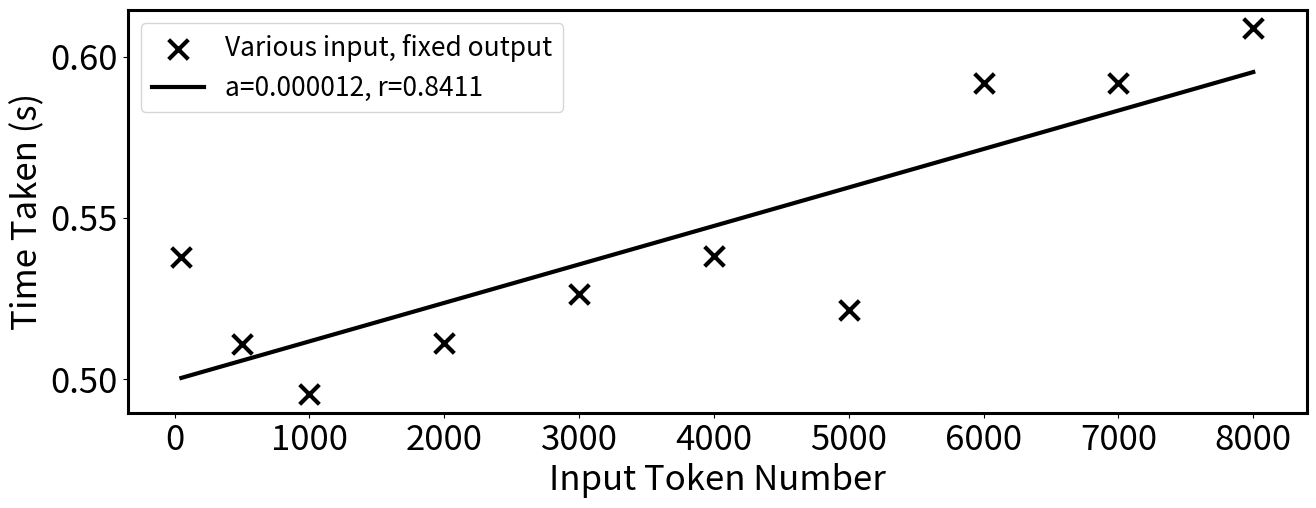
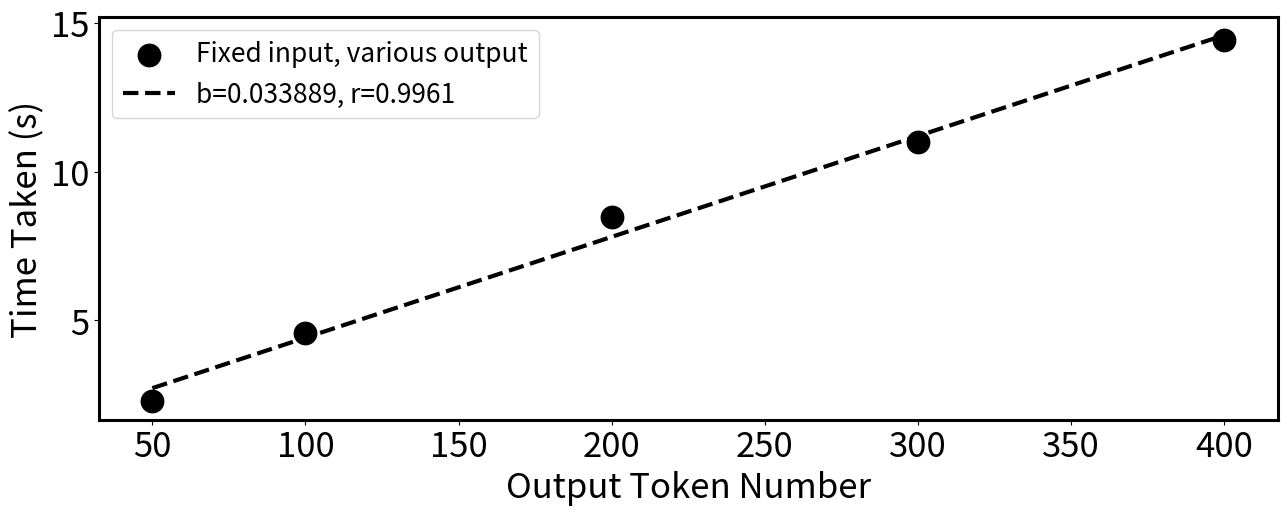

Source code (Python) for these figures, in order:
import sys, time
# import tiktoken
# sys.path.append("..")
# from controller.llm_wrapper import LLMWrapper

# llm = LLMWrapper()
# enc = tiktoken.encoding_for_model("gpt-4")

# def prompt_output_measure(length):
#     prompt = 'Please generate the exact same output as the following text: '
#     for i in range(length // 2):
#         prompt += str(i % 10) + " "
#     return prompt

# def prompt_input_measure(length):
#     suffix = "Please ignore all the above text and just generate True"
#     prompt = ''
#     init_len = enc.encode(suffix)
#     for i in range((length - len(init_len)) // 2):
#         prompt += str(i % 10) + " "
#     return prompt + suffix

lengths = [8000]
# lengths = [50, 500, 1000, 2000, 3000, 4000, 5000, 6000, 7000, 8000]
# lengths = [50, 100, 200, 300, 400]
result = []
# for length in lengths:
#     t = 0
#     input_length = 0
#     output_length = 0
#     for i in range(10):
#         # prompt = prompt_output_measure(length)
#         prompt = prompt_input_measure(length)
#         start = time.time()
#         input_length += len(enc.encode(prompt))
#         output = llm.request(prompt)
#         output_length += len(enc.encode(output))
#         t += time.time() - start
#         print(f"t: {t}, i: {input_length}, o: {output_length}")
#     print("Time taken for length", length, ":", t / 10)
#     print("Input length:", input_length / 10)
#     print("Output length:", output_length / 10)
#     result.append((length, t / 10, input_length / 10, output_length / 10))
# print(result)
# exit(0)

# different output
data_1 = [
    (50, 2.276, 62, 49),
    (100, 4.560, 112, 99),
    (200, 8.473, 212, 199),
    (300, 10.996, 312, 295),
    (400, 14.425, 412, 413),
]

# different input
# data_2 = [
#     (50, 0.47491774559020994, 49.0, 1.0), 
#     (100, 0.4766784429550171, 99.0, 1.0),
#     (200, 0.46629860401153567, 199.0, 1.0),
#     (300, 0.4480326175689697, 299.0, 1.0),
#     (400, 0.5139770269393921, 399.0, 1.0),
#     (1000, 0.4809334516525269, 999.0, 1.0),
#     (2000, 0.6343598604202271, 1999.0, 1.0),
#     (4000, 0.7674200057983398, 3999.0, 1.0),
#     (8000, 1.3128541946411132, 7999.0, 1.0)]
data_2 = [(50, 0.5378251791000366, 49.0, 1.0),
(500, 0.5108302307128907, 499.0, 1.0),
(1000, 0.4951801300048828, 999.0, 1.0),
(2000, 0.5111032485961914, 1999.0, 1.0),
(3000, 0.5264493227005005, 2999.0, 1.0),
(4000, 0.5382437705993652, 3999.0, 1.0),
(5000, 0.5212562322616577, 4999.0, 1.0),
(6000, 0.5919422626495361, 5999.0, 1.0),
(7000, 0.5916801214218139, 6999.0, 1.0),
(8000, 0.6088189125061035, 7999.0, 1.0)]

network_latency = 28.127

red_color = '#FF6B6B'
blue_color = '#4D96FF'
white_color = '#FFFFFF'
black_color = '#000000'

import matplotlib.pyplot as plt
import numpy as np
from scipy import stats

col1_1 = [x[0] for x in data_2]
col2 = [x[1] for x in data_2]

col1_2 = [x[0] for x in data_1]
col3 = [x[1] for x in data_1]

# Perform linear regression for each dataset
slope2, intercept2, r_value2, p_value2, std_err2 = stats.linregress(col1_1, col2)

for i in range(len(data_1)):
    col3[i] -= data_1[i][2] * slope2

slope3, intercept3, r_value3, p_value3, std_err3 = stats.linregress(col1_2, col3)

# Create arrays from the x-coordinates for line plots
line_x1 = np.linspace(min(col1_1), max(col1_1), 100)  # For smoother line plot
line_x2 = np.linspace(min(col1_2), max(col1_2), 100)

# Create line equations for the plots
line2 = slope2 * line_x1 + intercept2
line3 = slope3 * line_x2 + intercept3

plt.rcParams.update({'legend.fontsize': 19, 'axes.edgecolor': 'black',
                     'axes.linewidth': 2.2, 'font.size': 25})

### plot in a single figure
# fig, ax1 = plt.subplots(figsize=[16, 6])
# plt.tight_layout(pad=2)
# # Plot the first dataset with its regression
# ax1.scatter(col1_1, col2, color=black_color, label='Various input, fixed output', marker='x', linewidth=3, s=200)
# ax1.plot(np.array(col1_1), slope2 * np.array(col1_1) + intercept2, '-', color=black_color, label=f'a={slope2:.6f}, r={r_value2:.4}', linewidth=3)
# ax1.set_xlabel('Input Token Number', color=black_color)
# ax1.set_ylabel('Time Taken (s)')
# ax1.tick_params(axis='x', labelcolor=black_color)
# ax1.tick_params(axis='y')

# # Create a second x-axis for the second dataset
# ax2 = ax1.twiny()  # Create a second x-axis that shares the same y-axis
# ax2.scatter(col1_2, col3, color=black_color, label='Fixed input, various output', linewidth=3, s=200)
# ax2.plot(np.array(col1_2), slope3 * np.array(col1_2) + intercept3, '--', color=black_color, label=f'b={slope3:.6f}, r={r_value3:.4}', linewidth=3)
# ax2.set_xlabel('Output Token Number', color=black_color)
# ax2.tick_params(axis='x', labelcolor=black_color)

# # Add legends and show plot
# ax1.legend(loc='lower right', bbox_to_anchor=(1, 0.12))
# ax2.legend(loc='upper left')
# # plt.show()

# plt.savefig('gpt4-latency.pdf')

### plot in two figures
fig, ax1 = plt.subplots(figsize=[14, 6])
plt.tight_layout(pad=2)
# Plot the first dataset with its regression
ax1.scatter(col1_1, col2, color=black_color, label='Various input, fixed output', marker='x', linewidth=3, s=200)
ax1.plot(np.array(col1_1), slope2 * np.array(col1_1) + intercept2, '-', color=black_color, label=f'a={slope2:.6f}, r={r_value2:.4}', linewidth=3)
ax1.set_xlabel('Input Token Number', color=black_color)
ax1.set_ylabel('Time Taken (s)')
ax1.tick_params(axis='x', labelcolor=black_color)
ax1.tick_params(axis='y')

# Add legends and show plot
ax1.legend(loc='upper left')
plt.savefig('gpt4-latency-input.pdf')
# plt.show()

fig, ax2 = plt.subplots(figsize=[14, 6])
plt.tight_layout(pad=2)
# Create a second x-axis for the second dataset
ax2.scatter(col1_2, col3, color=black_color, label='Fixed input, various output', linewidth=3, s=200)
ax2.plot(np.array(col1_2), slope3 * np.array(col1_2) + intercept3, '--', color=black_color, label=f'b={slope3:.6f}, r={r_value3:.4}', linewidth=3)
ax2.set_xlabel('Output Token Number', color=black_color)
ax2.set_ylabel('Time Taken (s)')
ax2.tick_params(axis='x', labelcolor=black_color)
ax2.tick_params(axis='y')

# Add legends and show plot
ax2.legend(loc='upper left')
plt.savefig('gpt4-latency-output.pdf')
# plt.show()
